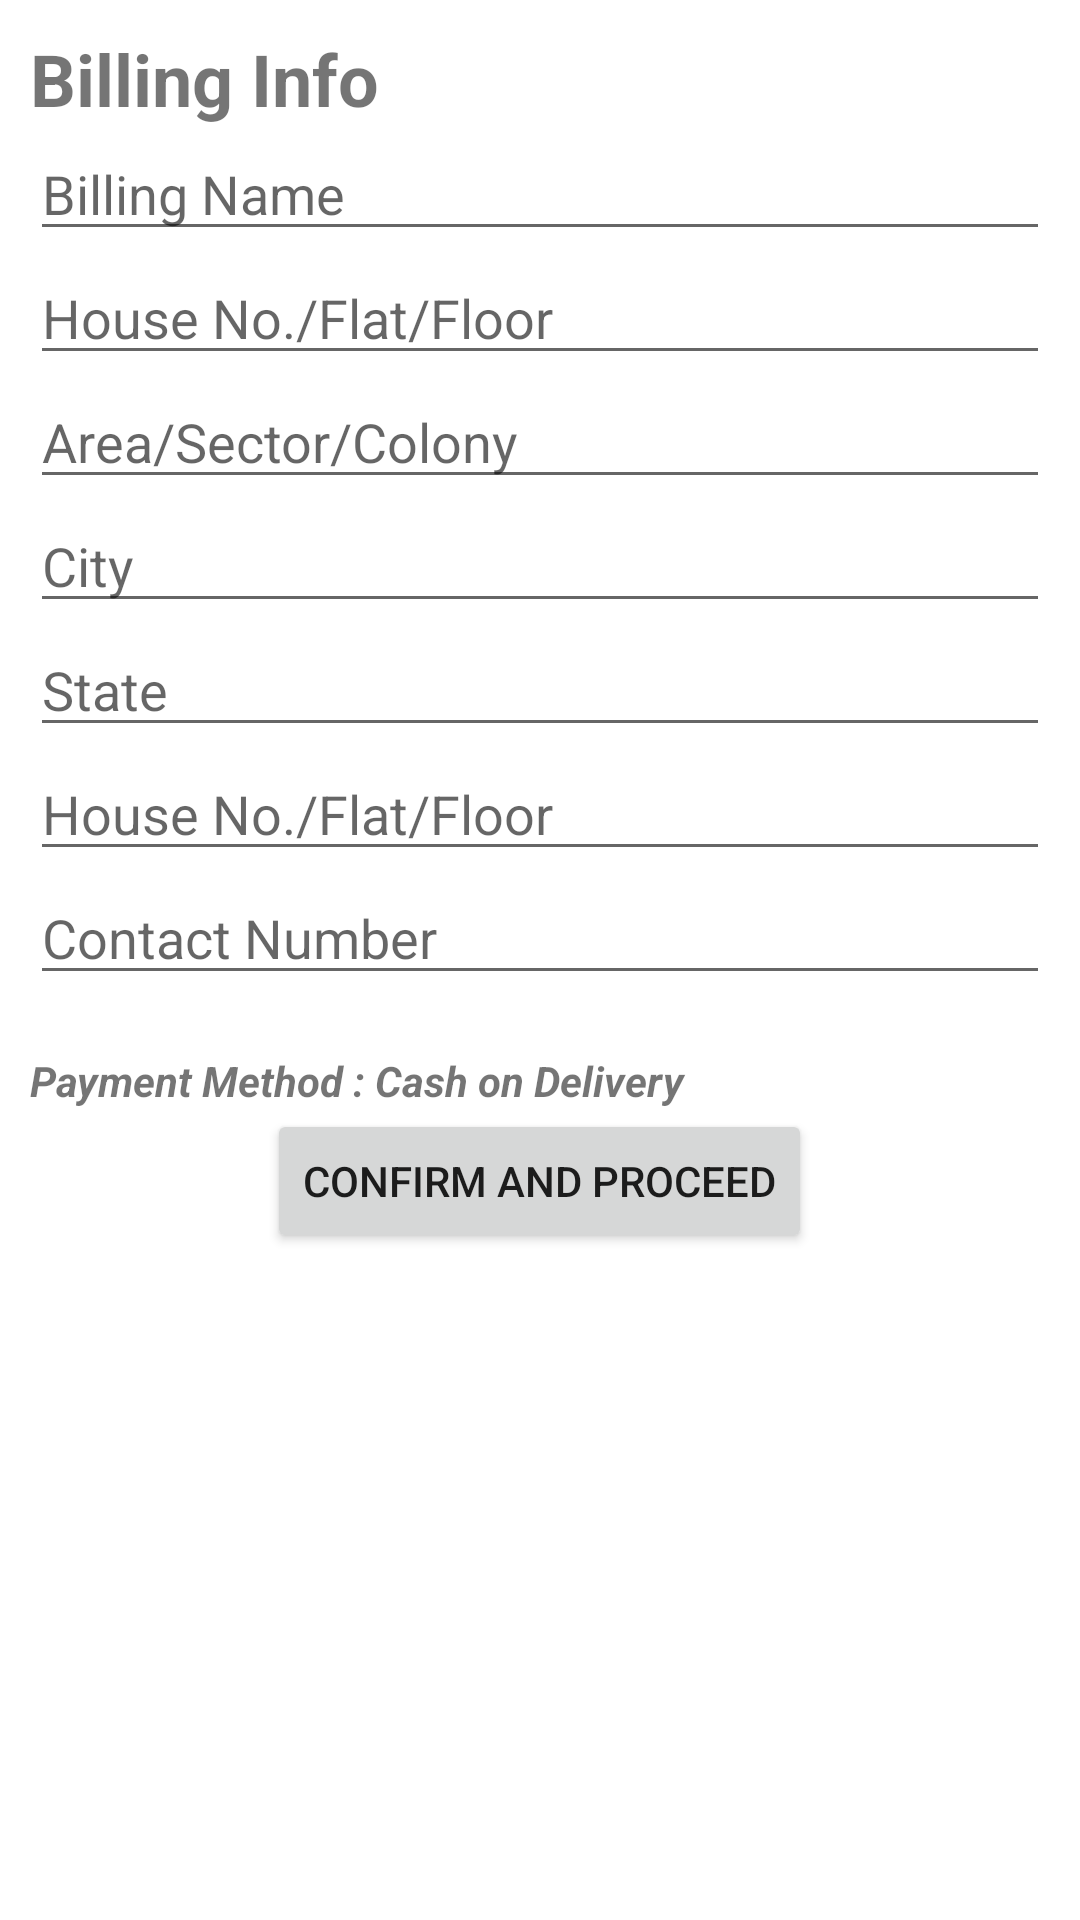

Layout XML and referenced resources for this Android screen:
<!-- AndroidManifest.xml: application theme Theme.EcommerceSampleApp -->
<!-- res/layout/fragment_order_checkout_screen.xml -->
<?xml version="1.0" encoding="utf-8"?>
<ScrollView xmlns:android="http://schemas.android.com/apk/res/android"
    xmlns:tools="http://schemas.android.com/tools"
    android:layout_width="match_parent"
    android:layout_height="match_parent"
    tools:context=".checkout.view.OrderCheckoutScreen">

    <androidx.appcompat.widget.LinearLayoutCompat
        android:orientation="vertical"
        android:layout_marginStart="10dp"
        android:layout_marginEnd="10dp"
        android:layout_width="match_parent"
        android:layout_height="wrap_content">

        <TextView
            android:layout_width="match_parent"
            android:layout_height="match_parent"
            android:layout_marginTop="10dp"
            android:textSize="24sp"
            android:textStyle="bold"
            android:text="Billing Info" />

        <EditText
            android:id="@+id/et_name"
            android:layout_width="match_parent"
            android:layout_height="wrap_content"
            android:autofillHints="name"
            android:hint="Billing Name"
            android:maxLines="1" />

        <EditText
            android:id="@+id/et_addressLine1"
            android:layout_width="match_parent"
            android:layout_height="wrap_content"
            android:autofillHints="postalAddress"
            android:hint="House No./Flat/Floor"
            android:maxLines="1" />

        <EditText
            android:id="@+id/et_addressLine2"
            android:layout_width="match_parent"
            android:layout_height="wrap_content"
            android:autofillHints="postalAddress"
            android:hint="Area/Sector/Colony"
            android:maxLines="1" />

        <EditText
            android:id="@+id/et_city"
            android:layout_width="match_parent"
            android:layout_height="wrap_content"
            android:autofillHints="postalAddress"
            android:hint="City"
            android:maxLines="1" />

        <EditText
            android:id="@+id/et_state"
            android:layout_width="match_parent"
            android:layout_height="wrap_content"
            android:autofillHints="postalAddress"
            android:hint="State"
            android:maxLines="1" />

        <EditText
            android:id="@+id/et_pincode"
            android:layout_width="match_parent"
            android:layout_height="wrap_content"
            android:autofillHints="postalCode"
            android:hint="House No./Flat/Floor"
            android:inputType="number"
            android:maxLines="1" />

        <EditText
            android:id="@+id/et_contact"
            android:layout_width="match_parent"
            android:layout_height="wrap_content"
            android:autofillHints="phone"
            android:hint="Contact Number"
            android:inputType="phone"
            android:maxLines="1" />

        <androidx.appcompat.widget.AppCompatTextView
            android:id="@+id/final_amount"
            android:layout_width="match_parent"
            android:layout_height="wrap_content" />

        <TextView
            android:layout_width="match_parent"
            android:layout_height="wrap_content"
            android:textStyle="bold|italic"

            android:text="Payment Method : Cash on Delivery" />

        <Button
            android:id="@+id/btn_confirm_and_proceed"
            android:layout_gravity="center"
            android:layout_width="wrap_content"
            android:layout_height="wrap_content"
            android:text="Confirm and Proceed" />

    </androidx.appcompat.widget.LinearLayoutCompat>
</ScrollView>
<!-- resources referenced by this layout -->
<resources>
  <style name="Theme.EcommerceSampleApp" parent="Theme.MaterialComponents.DayNight.DarkActionBar">
          
          <item name="colorPrimary">@color/purple_500</item>
          <item name="colorPrimaryVariant">@color/purple_700</item>
          <item name="colorOnPrimary">@color/white</item>
          
          <item name="colorSecondary">@color/teal_200</item>
          <item name="colorSecondaryVariant">@color/teal_700</item>
          <item name="colorOnSecondary">@color/black</item>
          
          <item name="android:statusBarColor" tools:targetApi="l">?attr/colorPrimaryVariant</item>
          
      </style>
  <!-- not gathered from this repository: default colours our renderer supplied (Android Studio template values) -->
  <color name="purple_500">#FF6200EE</color>
  <color name="purple_700">#FF3700B3</color>
  <color name="teal_200">#FF03DAC5</color>
  <color name="teal_700">#FF018786</color>
  <color name="black">#FF000000</color>
  <color name="white">#FFFFFFFF</color>
</resources>
